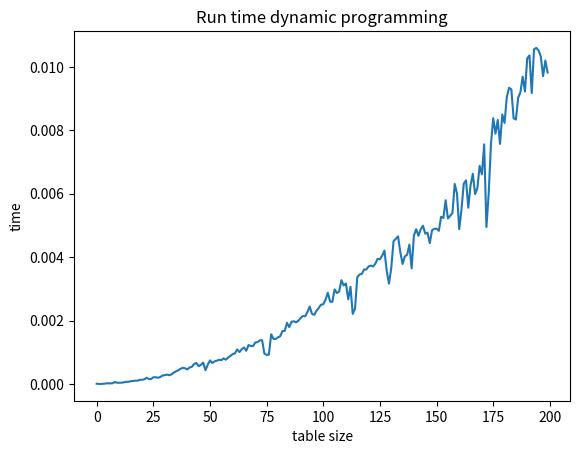

Write Python code to recreate this figure.

def eff_way(table):
    l = len(table)+1
    table_2 = [[0 for j in range(l)] for i in range(l)]
    for i in range(l-1):
        for j in range(l-1): 
            if i == 0 and j == 0:
                table_2[i+1][j+1] = table[i][j]
            elif i == 0:
                table_2[i+1][j+1] = table_2[i+1][j]+ table[i][j]
            elif j == 0:
                table_2[i+1][j+1] = table_2[i][j+1]+ table[i][j]
            else:
                table_2[i+1][j+1] = min(table_2[i+1][j], table_2[i][j+1]) + table[i][j]

    return table_2[l-1][l-1]


if __name__ == '__main__':
    import time
    import random
    import matplotlib.pyplot as plt

    table =[[1,2,3],[4,5,6],[7,8,9]]
    times=[]
    for i in range(200):
        start = time.time()
        eff_way(table)
        end = time.time()
        times.append(end - start)

        table.append(table[1])
        for j in table:
            j.append(random.randint(0,9))
    print(times)

    plt.plot(times)
    plt.ylabel('time')
    plt.xlabel('table size')
    plt.title('Run time dynamic programming')
    plt.savefig('plot2.png', format='png')

 
